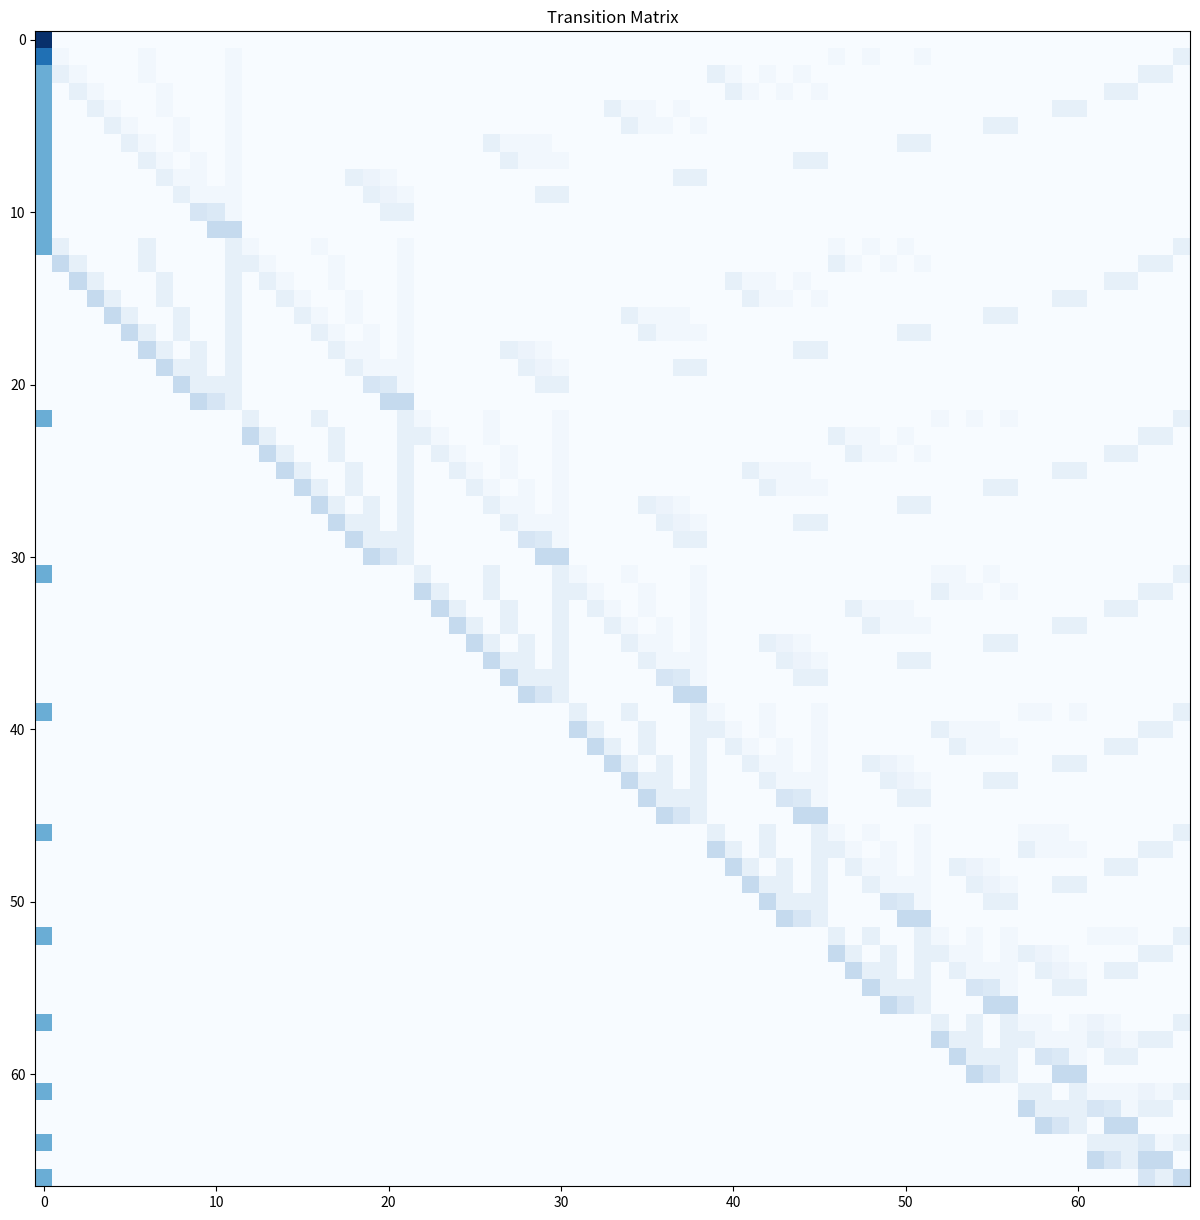

The script that saved this image: (Note: this script raises an exception after producing the figure.)
#!/usr/bin/env python
# coding: utf-8

# Read in all libraries
import numpy as np
import pandas as pd
import matplotlib.pyplot as plt
from matplotlib.pyplot import figure
import math
from collections import defaultdict

# First create a function for all possible states from A10B0 to A0B10
# This function will take in an integer and return the string version to represent our state
def new_state(x):
    if len(str(x)) == 1 :
        return '0' + str(x) #need to add this 0 or else the initialization of A and B coins can't read a non base 10 number (noted from error received)
    else: return str(x)


# Simulate the game based on the die roll, with the potential probabilities of each next state (from excel table in the report)
# This function will take a starting state aka A10B0 to A0B10, in our project case, A4B4
# This function will also serve as our transition probability matrix later
def probabilities(state):
    probs = defaultdict(float) #init dictionary to store probabilities in
    
    if state == 'loss': #the ending transition which does not transition to any other state
        probs[state] = 1
        return probs

    a_coins = int(state[1:3])
    b_coins = int(state[4:6])
    pot_coins = 10 - a_coins - b_coins #coins in pot are the remainder from 10 of what A and B have
    
    # Odd turns are Player A's, goes first 
    for i in [1,2,3,4,5,6]:
        if i == 1: #player does nothing
            next_a_coins = new_state(a_coins) 
            next_pot_coins = pot_coins
            
        elif i == 2: #player takes all the coins in the pot
            next_a_coins = new_state(a_coins + pot_coins)
            next_pot_coins = 0
            
        elif i == 3: #player takes half the coins in the pot (rounded down)
            next_a_coins = new_state(a_coins + math.floor(pot_coins/2))
            next_pot_coins = pot_coins - math.ceil(pot_coins/2)
        
        #player rolls a 4,5,6 and has to put 1 coin in the pot but if player does not have a coin to give, 
        #the next transition state must be updated. Note that if Player B still has coins, the turn would go to them
        else:
            if (a_coins == 0 and b_coins > 0):
                probs['loss'] += 1/6 
                continue
            elif (a_coins == 0 and b_coins == 0):
                probs['loss'] += 1/4
                continue
            else:
                next_a_coins = new_state(a_coins - 1)
                next_pot_coins = pot_coins + 1
                
        # Even turns for Player B after Player A's roll - conditionally dep. on Player A
        next_b_coins = new_state(b_coins) #player rolls a 1, does nothing - pot stays the same from before
        probs['A' + next_a_coins + 'B' + next_b_coins] += 1/36
        
        next_b_coins = new_state(b_coins + next_pot_coins) #player rolls a 2, takes pot coins (from player A turns pot)
        probs['A' + next_a_coins + 'B' + next_b_coins] += 1/36
        
        next_b_coins = new_state(b_coins + math.floor(next_pot_coins/2)) #players rolls a 3, takes half pot coins
        probs['A' + next_a_coins + 'B' + next_b_coins] += 1/36
        
        if a_coins > 0 and b_coins == 0:
            probs['loss'] += 1/12
            
        else:
            next_b_coins = new_state(b_coins - 1)
            probs['A' + next_a_coins + 'B' + next_b_coins] += 1/12
            
    return probs

states = ['loss'] #our absorbing state

for i in range(0,11):
    for j in range(0,11):
        if (i + j <= 10): #all possible states of coins
            states.append('A' + new_state(i) + 'B' + new_state(j))
        
print(states) #states will be our keys in the dictionary probs

state_probs = defaultdict(defaultdict) #init empty dictionary

for state in states:
    state_probs[state] = probabilities(state) #populate the values in the dictionaries of probabilities previously for each state

# Create transition matrix P
P = []

for beg_state in states:
    probs = state_probs[beg_state]
    inner = [] 
    
    for loss_state in states: 
        if loss_state in probs.keys(): 
            inner.append(probs[loss_state])
        else:
            inner.append(0)
            
    P.append(inner) 
    
P = np.array(P)

# Create transition matrix diagram using matplotlib 

fig = plt.figure(figsize=(15,15))

ax = fig.add_subplot(111)
ax.set_title('Transition Matrix')
plt.imshow(P, cmap='Blues')
ax.set_aspect('equal')

plt.xticks(x, states, rotation='vertical', fontsize=10)
plt.yticks(x, states, rotation='horizontal', fontsize=10)
plt.xlabel('Starting Transition', fontsize=14)
plt.ylabel('Next Transition', fontsize=14)


# Absorbing and transient states
num_abs = 1
num_trans = P.shape[0] - num_abs

# Select the absorbing and transient states
abs_states = states[:num_abs]
trans_states = states[num_abs:]

Q = P[num_abs:,num_abs:]
R = P[num_abs:,:num_abs]

I = np.eye(num_trans)
N = np.linalg.inv(I - Q) #fundamental matrix N

# Expected cycle lengths

ones = np.ones((num_trans, 1))
t = N @ ones

t.reshape(-1,)

steps = pd.DataFrame({'Starting State': trans_states, 'Expected # of Cycles': t.reshape(-1,)})
steps = steps.sort_values(by=['Expected # of Cycles'], ascending = False) #take this output and bring into excel to get bar graph


